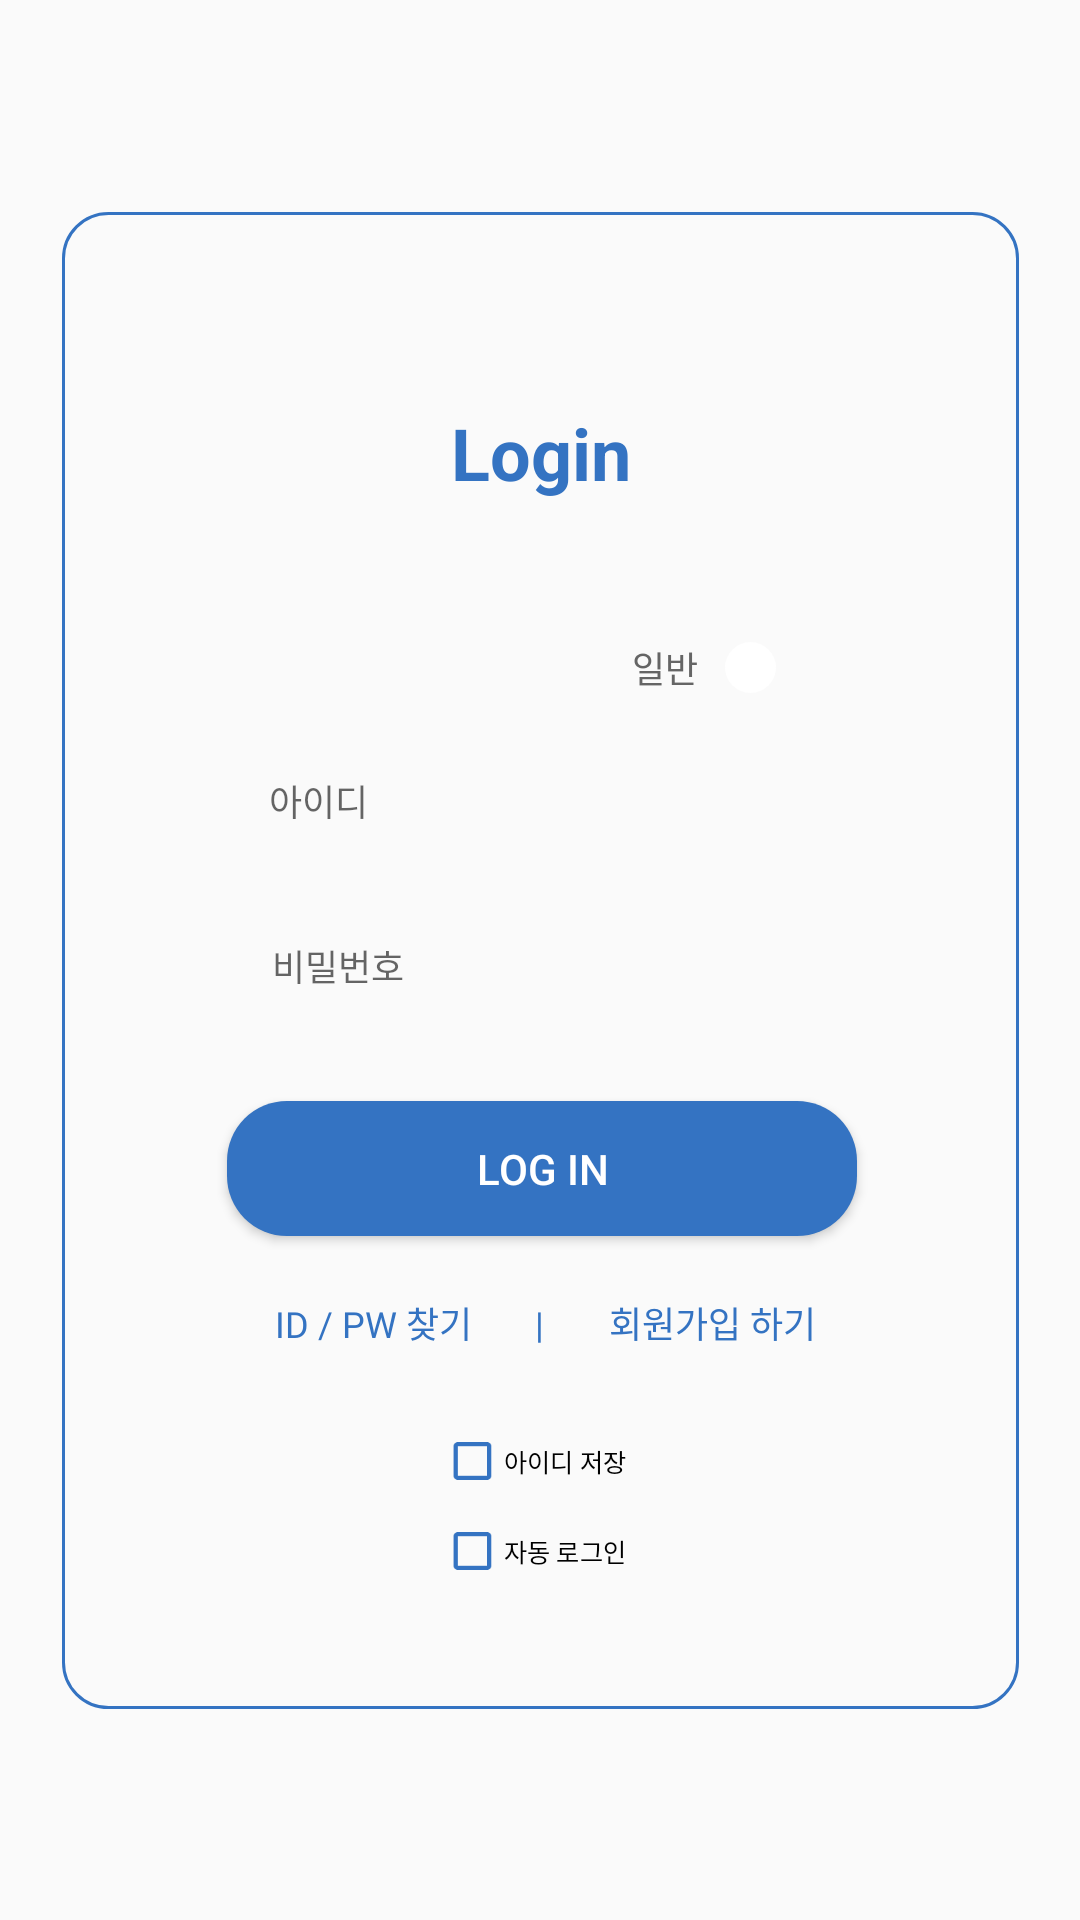

The Android layout XML behind this screen, and the referenced resources:
<!-- AndroidManifest.xml: application theme Theme.Echozone_project1 -->
<!-- res/layout/activity_login.xml -->
<?xml version="1.0" encoding="utf-8"?>
<androidx.constraintlayout.widget.ConstraintLayout xmlns:android="http://schemas.android.com/apk/res/android"
    xmlns:app="http://schemas.android.com/apk/res-auto"
    xmlns:tools="http://schemas.android.com/tools"
    android:layout_width="match_parent"
    android:layout_height="match_parent"
    tools:context=".login">

    <androidx.constraintlayout.widget.ConstraintLayout
        android:id="@+id/constraintLayout"
        android:layout_width="319dp"
        android:layout_height="499dp"
        android:background="@drawable/layout_border"
        app:layout_constraintBottom_toBottomOf="parent"
        app:layout_constraintEnd_toEndOf="parent"
        app:layout_constraintStart_toStartOf="parent"
        app:layout_constraintTop_toTopOf="parent">

        <TextView
            android:id="@+id/textView12"
            android:layout_width="wrap_content"
            android:layout_height="wrap_content"
            android:layout_marginTop="64dp"
            android:text="Login"
            android:textColor="@color/blue"
            android:textSize="24sp"
            android:textStyle="bold"
            app:layout_constraintEnd_toEndOf="parent"
            app:layout_constraintStart_toStartOf="parent"
            app:layout_constraintTop_toTopOf="parent" />

        <EditText
            android:id="@+id/user_id"
            android:layout_width="210dp"
            android:layout_height="40dp"
            android:layout_marginTop="80dp"
            android:background="@drawable/edt_round"
            android:ems="10"
            android:fontFamily="@font/pretendardvariable"
            android:hint="아이디"
            android:inputType="textPersonName"
            android:paddingLeft="15dp"
            android:textSize="12sp"
            app:layout_constraintEnd_toEndOf="parent"
            app:layout_constraintHorizontal_bias="0.495"
            app:layout_constraintStart_toStartOf="parent"
            app:layout_constraintTop_toBottomOf="@+id/textView12" />

        <EditText
            android:id="@+id/user_pw"
            android:layout_width="210dp"
            android:layout_height="40dp"
            android:layout_marginTop="15dp"
            android:background="@drawable/edt_round"
            android:ems="10"
            android:fontFamily="@font/pretendardvariable"
            android:hint="비밀번호"
            android:inputType="textPersonName"
            android:paddingLeft="15dp"
            android:textSize="12sp"
            app:layout_constraintEnd_toEndOf="parent"
            app:layout_constraintHorizontal_bias="0.505"
            app:layout_constraintStart_toStartOf="parent"
            app:layout_constraintTop_toBottomOf="@+id/user_id" />

        <Button
            android:id="@+id/btn_login"
            android:layout_width="210dp"
            android:layout_height="45dp"
            android:layout_marginTop="25dp"
            android:background="@drawable/button_round"
            android:elevation="10dp"
            android:text="Log in"
            android:textColor="@color/white"
            app:layout_constraintEnd_toEndOf="@+id/user_pw"
            app:layout_constraintHorizontal_bias="0.0"
            app:layout_constraintStart_toStartOf="@+id/user_pw"
            app:layout_constraintTop_toBottomOf="@+id/user_pw" />

        <CheckBox
            android:id="@+id/ck_saveId"
            android:layout_width="wrap_content"
            android:layout_height="30dp"
            android:layout_marginTop="60dp"
            android:background="@android:color/transparent"
            android:button="@null"
            android:drawableLeft="@drawable/custom_checkbox"
            android:fontFamily="@font/pretendardvariable"
            android:scaleX="0.70"
            android:scaleY="0.70"
            android:text=" 아이디 저장"
            android:textSize="12sp"
            app:layout_constraintEnd_toEndOf="@+id/btn_login"
            app:layout_constraintHorizontal_bias="0.484"
            app:layout_constraintStart_toStartOf="@+id/btn_login"
            app:layout_constraintTop_toBottomOf="@+id/btn_login" />

        <CheckBox
            android:id="@+id/ck_autoLogin"
            android:layout_width="wrap_content"
            android:layout_height="30dp"
            android:background="@android:color/transparent"
            android:button="@null"
            android:drawableLeft="@drawable/custom_checkbox"
            android:fontFamily="@font/pretendardvariable"
            android:scaleX="0.70"
            android:scaleY="0.70"
            android:text=" 자동 로그인"
            android:textSize="12sp"
            app:layout_constraintEnd_toEndOf="@+id/ck_saveId"
            app:layout_constraintStart_toStartOf="@+id/ck_saveId"
            app:layout_constraintTop_toBottomOf="@+id/ck_saveId" />

        <TextView
            android:id="@+id/tv_join"
            android:layout_width="wrap_content"
            android:layout_height="wrap_content"
            android:layout_marginStart="24dp"
            android:layout_marginEnd="16dp"
            android:fontFamily="@font/pretendardvariable"
            android:text="회원가입 하기"
            android:textColor="@color/blue"
            android:textSize="12sp"
            app:layout_constraintBottom_toBottomOf="@+id/tv_text"
            app:layout_constraintEnd_toEndOf="@+id/btn_login"
            app:layout_constraintStart_toEndOf="@+id/tv_text"
            app:layout_constraintTop_toTopOf="@+id/tv_text"
            app:layout_constraintVertical_bias="0.0" />

        <TextView
            android:id="@+id/tv_text"
            android:layout_width="wrap_content"
            android:layout_height="wrap_content"
            android:layout_marginStart="16dp"
            android:layout_marginTop="20dp"
            android:fontFamily="@font/pretendardvariable"
            android:text="ID / PW 찾기       |"
            android:textColor="@color/blue"
            android:textSize="12sp"
            app:layout_constraintStart_toStartOf="@+id/btn_login"
            app:layout_constraintTop_toBottomOf="@+id/btn_login" />

        <androidx.appcompat.widget.SwitchCompat
            android:id="@+id/sw_type"
            android:layout_width="wrap_content"
            android:layout_height="wrap_content"
            android:layout_marginTop="44dp"
            android:checked="true"
            android:gravity="center"
            android:text="일반  "
            android:textColor="#656565"
            android:textSize="12sp"
            android:thumb="@drawable/shape_switch_thumb"
            app:layout_constraintEnd_toEndOf="@+id/user_id"
            app:layout_constraintHorizontal_bias="1.0"
            app:layout_constraintStart_toStartOf="@+id/user_id"
            app:layout_constraintTop_toBottomOf="@+id/textView12"
            app:switchMinWidth="45dp"
            app:track="@drawable/selector_switch" />

    </androidx.constraintlayout.widget.ConstraintLayout>

</androidx.constraintlayout.widget.ConstraintLayout>
<!-- resources referenced by this layout -->
<resources>
  <color name="blue">#3473c2</color>
  <color name="white">#FFFFFFFF</color>
  <!-- drawable button_round (drawable) -->
  <?xml version="1.0" encoding="utf-8"?>
  <shape xmlns:android="http://schemas.android.com/apk/res/android"
      android:padding="10dp"
      android:shape="rectangle">
  
      <solid android:color="#3473C2"/>
      <corners
          android:topLeftRadius="20dp"
          android:topRightRadius="20dp"
          android:bottomLeftRadius="20dp"
          android:bottomRightRadius="20dp"/>
  </shape>
  <!-- drawable custom_checkbox (drawable) -->
  <?xml version="1.0" encoding="utf-8"?>
  <selector xmlns:android="http://schemas.android.com/apk/res/android">
      
      <item android:state_checked="false"
          android:drawable="@drawable/ic_baseline_check_box_outline_blank_24"/>
  
      
      <item android:state_checked="true"
          android:drawable="@drawable/ic_baseline_check_box_24"/>
  </selector>
  <!-- drawable layout_border (drawable) -->
  <?xml version="1.0" encoding="utf-8"?>
  <shape xmlns:android="http://schemas.android.com/apk/res/android"
      android:padding="10dp"
      android:shape="rectangle">
  
      <stroke android:width="1dp"
          android:color="@color/blue"/>
  
  
      <corners
          android:topLeftRadius="15dp"
          android:topRightRadius="15dp"
          android:bottomLeftRadius="15dp"
          android:bottomRightRadius="15dp"/>
  </shape>
  <!-- drawable shape_switch_thumb (drawable) -->
  <?xml version="1.0" encoding="utf-8"?>
  <shape xmlns:android="http://schemas.android.com/apk/res/android"
      android:shape="oval">
  
      <size
          android:height="23dp"
          android:width="23dp"/>
  
      <solid android:color="#FFFFFF"/>
  
      <stroke
          android:width="6dp"
          android:color="#00ffffff"/>
  </shape>
  <style name="Theme.Echozone_project1" parent="Theme.AppCompat.DayNight.NoActionBar">
          
          <item name="colorPrimary">@color/purple_500</item>
          <item name="colorPrimaryVariant">@color/purple_700</item>
          <item name="colorOnPrimary">@color/white</item>
          
          <item name="colorSecondary">@color/purple_500</item>
          <item name="colorSecondaryVariant">@color/purple_500</item>
          <item name="colorOnSecondary">@color/white</item>
          
          <item name="android:statusBarColor" tools:targetApi="l">?attr/colorPrimaryVariant</item>
          
      </style>
  <!-- drawable ic_baseline_check_box_outline_blank_24 (drawable) -->
  <vector android:height="24dp" android:tint="#3473C2"
      android:viewportHeight="24" android:viewportWidth="24"
      android:width="24dp" xmlns:android="http://schemas.android.com/apk/res/android">
      <path android:fillColor="@android:color/white" android:pathData="M19,5v14H5V5h14m0,-2H5c-1.1,0 -2,0.9 -2,2v14c0,1.1 0.9,2 2,2h14c1.1,0 2,-0.9 2,-2V5c0,-1.1 -0.9,-2 -2,-2z"/>
  </vector>
  <!-- drawable ic_baseline_check_box_24 (drawable) -->
  <vector android:height="24dp" android:tint="#3473C2"
      android:viewportHeight="24" android:viewportWidth="24"
      android:width="24dp" xmlns:android="http://schemas.android.com/apk/res/android">
      <path android:fillColor="@android:color/white" android:pathData="M19,3L5,3c-1.11,0 -2,0.9 -2,2v14c0,1.1 0.89,2 2,2h14c1.11,0 2,-0.9 2,-2L21,5c0,-1.1 -0.89,-2 -2,-2zM10,17l-5,-5 1.41,-1.41L10,14.17l7.59,-7.59L19,8l-9,9z"/>
  </vector>
  <color name="purple_500">#3473c2</color>
  <color name="purple_700">#FF3700B3</color>
</resources>
